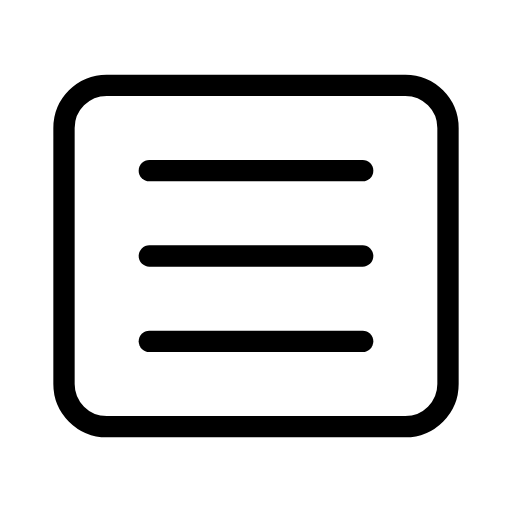
t = 0.00 s
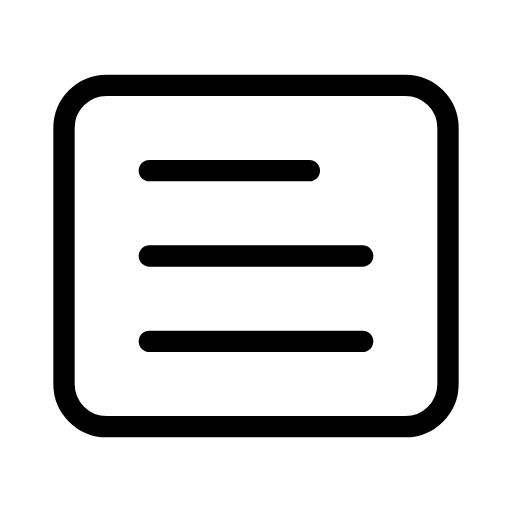
t = 0.45 s
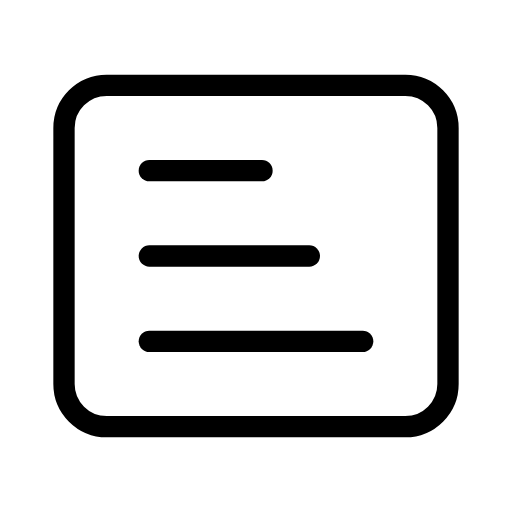
t = 1.05 s
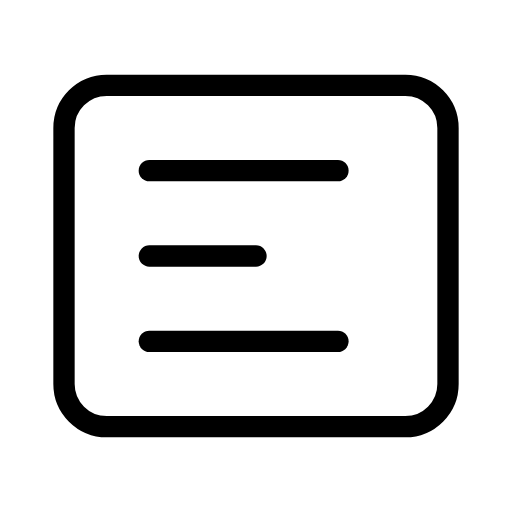
t = 1.50 s
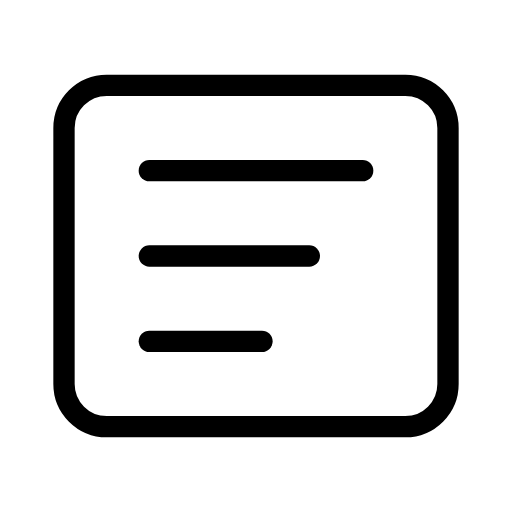
t = 1.95 s
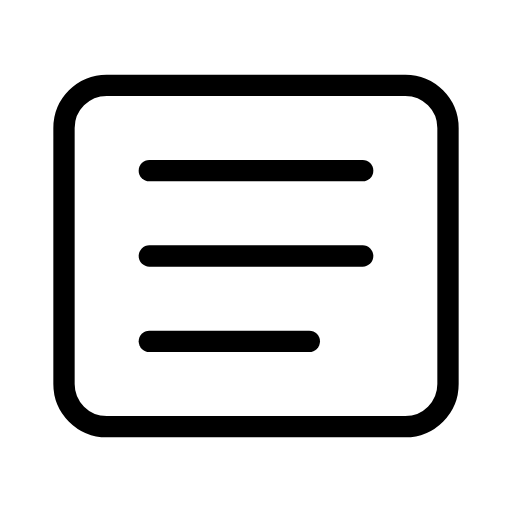
t = 2.55 s

The animated SVG that drew these frames (rendered in a browser with its animation timeline set to each time). Animation: 3 SMIL elements (animate=3); one cycle of 3.00 s, repeats indefinitely.

<svg xmlns="http://www.w3.org/2000/svg" width="24" height="24" viewBox="0 0 24 24" fill="none" stroke="currentColor"
     stroke-width="1" stroke-linecap="round" stroke-linejoin="round"
     class="icon icon-tabler icons-tabler-animated icon-tabler-article">
    <path stroke="none" d="M0 0h24v24H0z" fill="none"/>
    <path d="M3 6a2 2 0 0 1 2 -2h14a2 2 0 0 1 2 2v12a2 2 0 0 1 -2 2h-14a2 2 0 0 1 -2 -2l0 -12"/>
    <path d="M7 8h10">
        <animate attributeName="d" values="M7 8h10;M7 8h5;M7 8h10;M7 8h10" keyTimes="0;0.3;0.6;1" calcMode="spline" keySplines="0.42 0 0.58 1;0.42 0 0.58 1;0.42 0 0.58 1" dur="3s" repeatCount="indefinite"/>
    </path>
    <path d="M7 12h10">
        <animate attributeName="d" values="M7 12h10;M7 12h10;M7 12h5;M7 12h10;M7 12h10" keyTimes="0;0.2;0.5;0.8;1" calcMode="spline" keySplines="0.42 0 0.58 1;0.42 0 0.58 1;0.42 0 0.58 1;0.42 0 0.58 1" dur="3s" repeatCount="indefinite"/>
    </path>
    <path d="M7 16h10">
        <animate attributeName="d" values="M7 16h10;M7 16h10;M7 16h5;M7 16h10" keyTimes="0;0.4;0.7;1" calcMode="spline" keySplines="0.42 0 0.58 1;0.42 0 0.58 1;0.42 0 0.58 1" dur="3s" repeatCount="indefinite"/>
    </path>
</svg>
